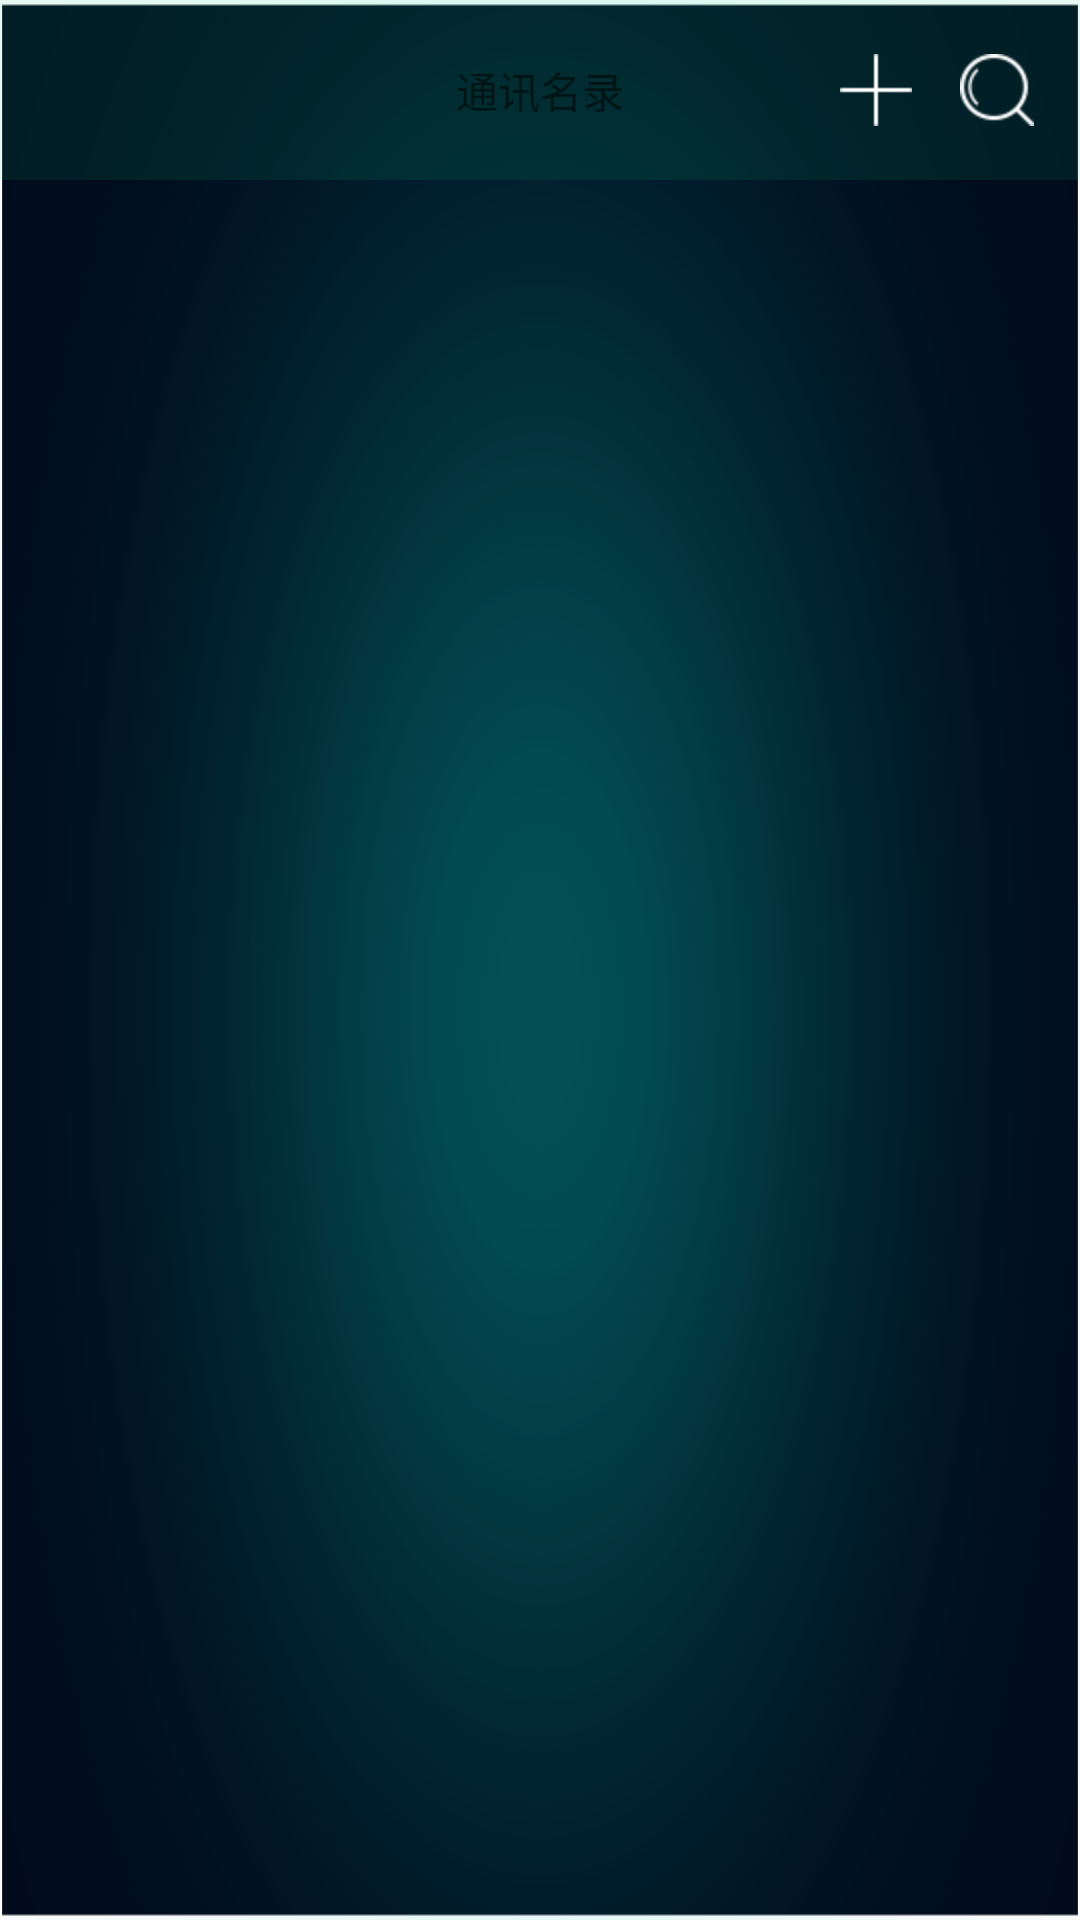

Android layout source for this screen:
<!-- AndroidManifest.xml: application theme AppTheme -->
<!-- res/layout/activity_address_book.xml -->
<?xml version="1.0" encoding="utf-8"?>
<LinearLayout xmlns:android="http://schemas.android.com/apk/res/android"
    xmlns:app="http://schemas.android.com/apk/res-auto"
    xmlns:tools="http://schemas.android.com/tools"
    android:layout_width="match_parent"
    android:background="@drawable/bj"
    android:layout_height="match_parent"
    android:orientation="vertical"
    >

    <RelativeLayout
        android:background="@drawable/db"
        android:layout_width="match_parent"
        android:layout_height="60dp">
        <TextView
            android:text="通讯名录"
            style="@style/MainTitleStyle"
            android:layout_centerInParent="true"
            android:layout_width="wrap_content"
            android:layout_height="wrap_content" />
        <LinearLayout
            android:id="@+id/back"
            android:layout_width="4dp"
            android:layout_height="match_parent"
            android:layout_marginLeft="20dp">
            <ImageView
                android:layout_width="wrap_content"
                android:layout_height="match_parent"
                android:src="@drawable/fh"
                android:layout_marginLeft="10dp"/>
        </LinearLayout>

        <LinearLayout
            android:id="@+id/search"
            android:layout_width="40dp"
            android:layout_height="match_parent"
            android:layout_alignParentRight="true"
            android:layout_marginLeft="10dp"
            >
            <ImageView
                android:src="@drawable/sousuotongxunlu"
                android:layout_width="wrap_content"
                android:layout_height="match_parent"
                />
        </LinearLayout>
        <LinearLayout
            android:id="@+id/add"
            android:layout_width="40dp"
            android:layout_height="match_parent"
            android:layout_toLeftOf="@+id/search"
            >
            <ImageView
                android:src="@drawable/tianjia"
                android:layout_toLeftOf="@+id/search"
                android:layout_width="wrap_content"
                android:layout_height="match_parent"
                android:layout_marginLeft="10dp"
                />
        </LinearLayout>
    </RelativeLayout>


    <android.support.v7.widget.RecyclerView
        android:id="@+id/listview"
        android:layout_width="match_parent"
        android:layout_height="match_parent"
        android:layout_marginTop="1dp"
        android:scrollbars="none"/>

</LinearLayout>
<!-- resources referenced by this layout -->
<resources>
  <!-- drawable bj: png bitmap (drawable-hdpi, 59583 bytes) -->
  <!-- drawable db: png bitmap (drawable-hdpi, 1381 bytes) -->
  <!-- drawable fh: png bitmap (drawable-hdpi, 1318 bytes) -->
  <!-- drawable sousuotongxunlu: png bitmap (drawable-hdpi, 1718 bytes) -->
  <!-- drawable tianjia: png bitmap (drawable-hdpi, 1004 bytes) -->
  <style name="AppTheme" parent="Theme.AppCompat.Light.DarkActionBar">
          
          <item name="colorPrimary">@color/colorPrimary</item>
          <item name="colorPrimaryDark">@color/colorPrimaryDark</item>
          <item name="colorAccent">@color/colorAccent</item>
      </style>
  <color name="colorPrimary">#FF294d</color>
  <color name="colorPrimaryDark">#FF294d</color>
  <color name="colorAccent">#FF4081</color>
</resources>
